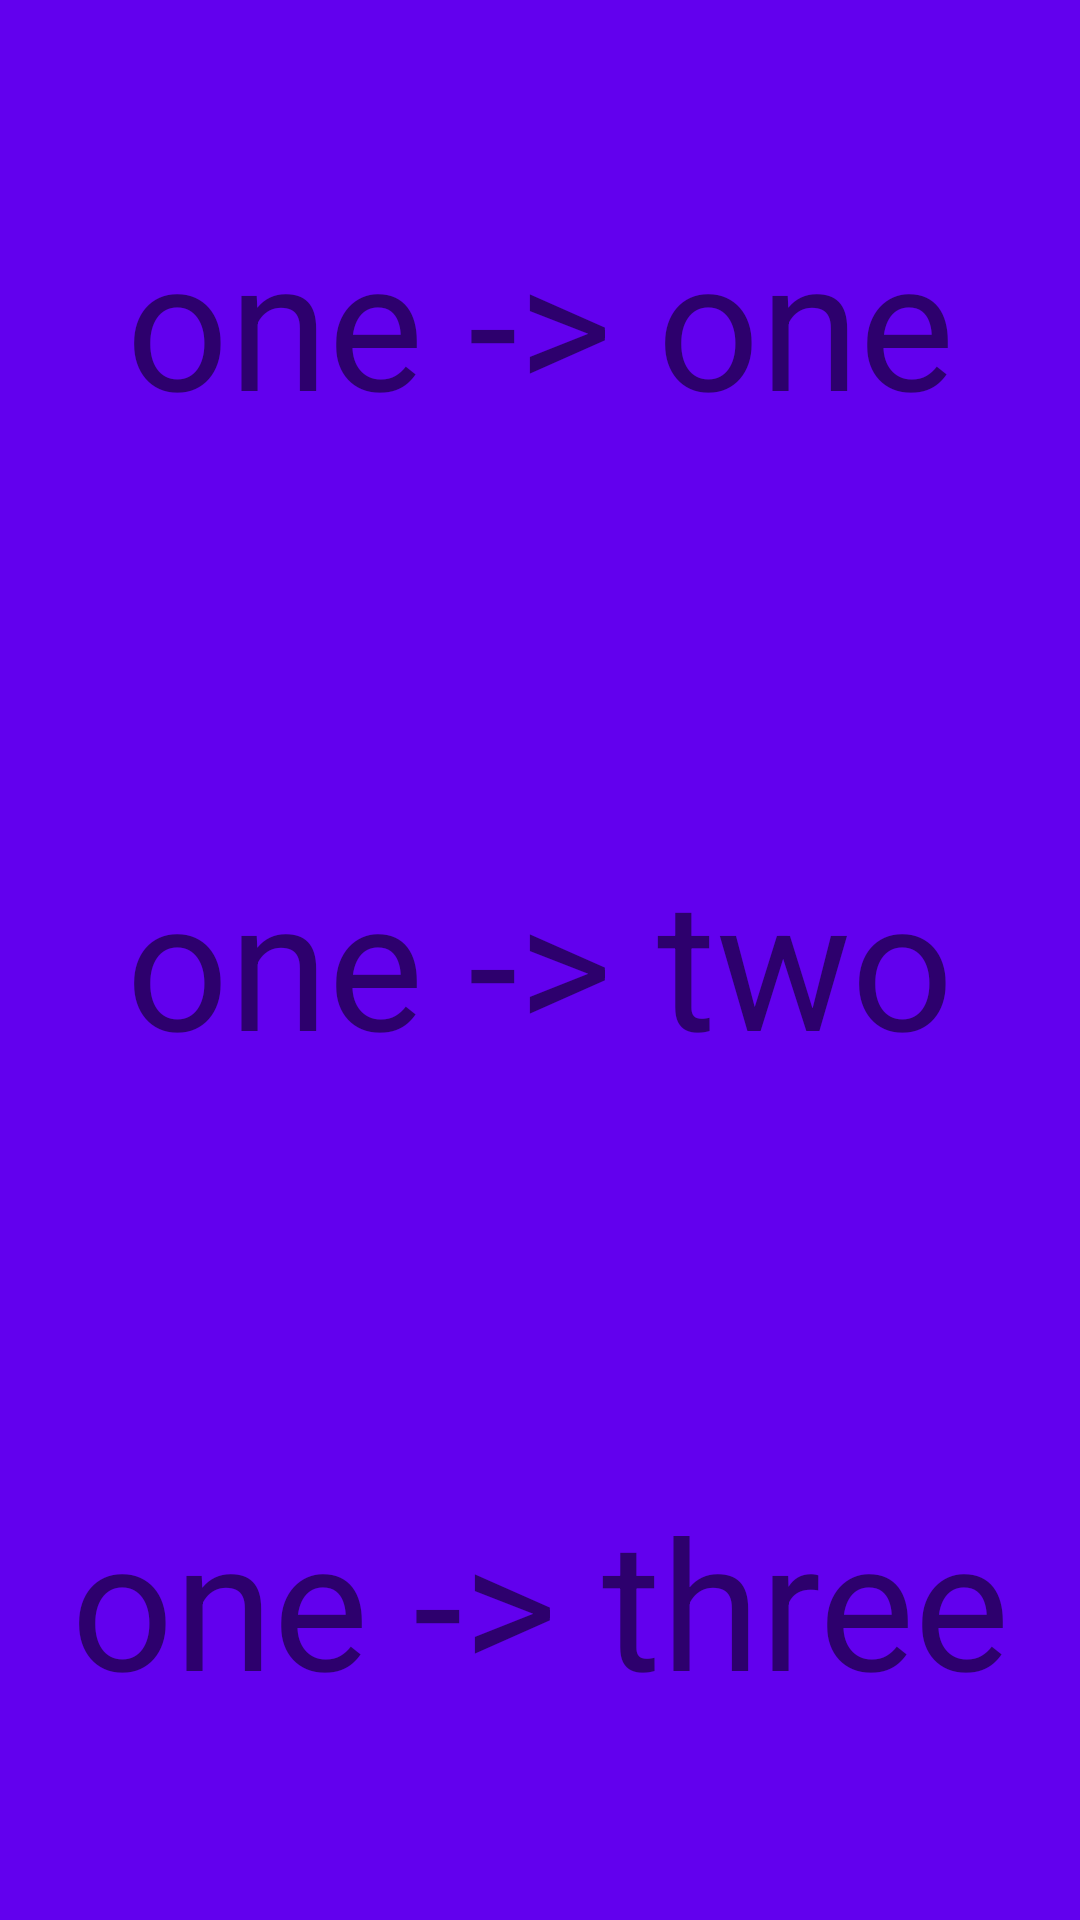

Here is an Android app screen rendered from its layout file. Give the layout XML and the strings, colors and styles it references.
<!-- AndroidManifest.xml: application theme Theme.Fastcampus -->
<!-- res/layout/activity_stack1.xml -->
<?xml version="1.0" encoding="utf-8"?>
<androidx.appcompat.widget.LinearLayoutCompat xmlns:android="http://schemas.android.com/apk/res/android"
    xmlns:app="http://schemas.android.com/apk/res-auto"
    xmlns:tools="http://schemas.android.com/tools"
    android:layout_width="match_parent"
    android:layout_height="match_parent"
    android:orientation="vertical"
    tools:context=".stack1">

    <TextView
        android:layout_width="match_parent"
        android:layout_height="0dp"
        android:textSize="60dp"
        android:text="one -> one"
        android:gravity="center"
        android:background="@color/purple_500"
        android:id="@+id/one"
        android:layout_weight="1"/>
    <TextView
        android:layout_weight="1"
        android:layout_width="match_parent"
        android:layout_height="0dp"
        android:textSize="60dp"
        android:text="one -> two"
        android:gravity="center"
        android:background="@color/purple_500"
        android:id="@+id/two"/>
    <TextView
        android:layout_weight="1"
        android:layout_width="match_parent"
        android:layout_height="0dp"
        android:textSize="60dp"
        android:text="one -> three"
        android:gravity="center"
        android:background="@color/purple_500"
        android:id="@+id/three"/>

</androidx.appcompat.widget.LinearLayoutCompat>
<!-- resources referenced by this layout -->
<resources>
  <color name="purple_500">#FF6200EE</color>
  <style name="Theme.Fastcampus" parent="Theme.MaterialComponents.DayNight.DarkActionBar">
          
          <item name="colorPrimary">@color/purple_500</item>
          <item name="colorPrimaryVariant">@color/purple_700</item>
          <item name="colorOnPrimary">@color/white</item>
          
          <item name="colorSecondary">@color/teal_200</item>
          <item name="colorSecondaryVariant">@color/teal_700</item>
          <item name="colorOnSecondary">@color/black</item>
          
          <item name="android:statusBarColor">?attr/colorPrimaryVariant</item>
          
      </style>
  <color name="purple_700">#FF3700B3</color>
  <color name="white">#FFFFFFFF</color>
  <color name="teal_200">#FF03DAC5</color>
  <color name="teal_700">#FF018786</color>
  <color name="black">#FF000000</color>
</resources>
